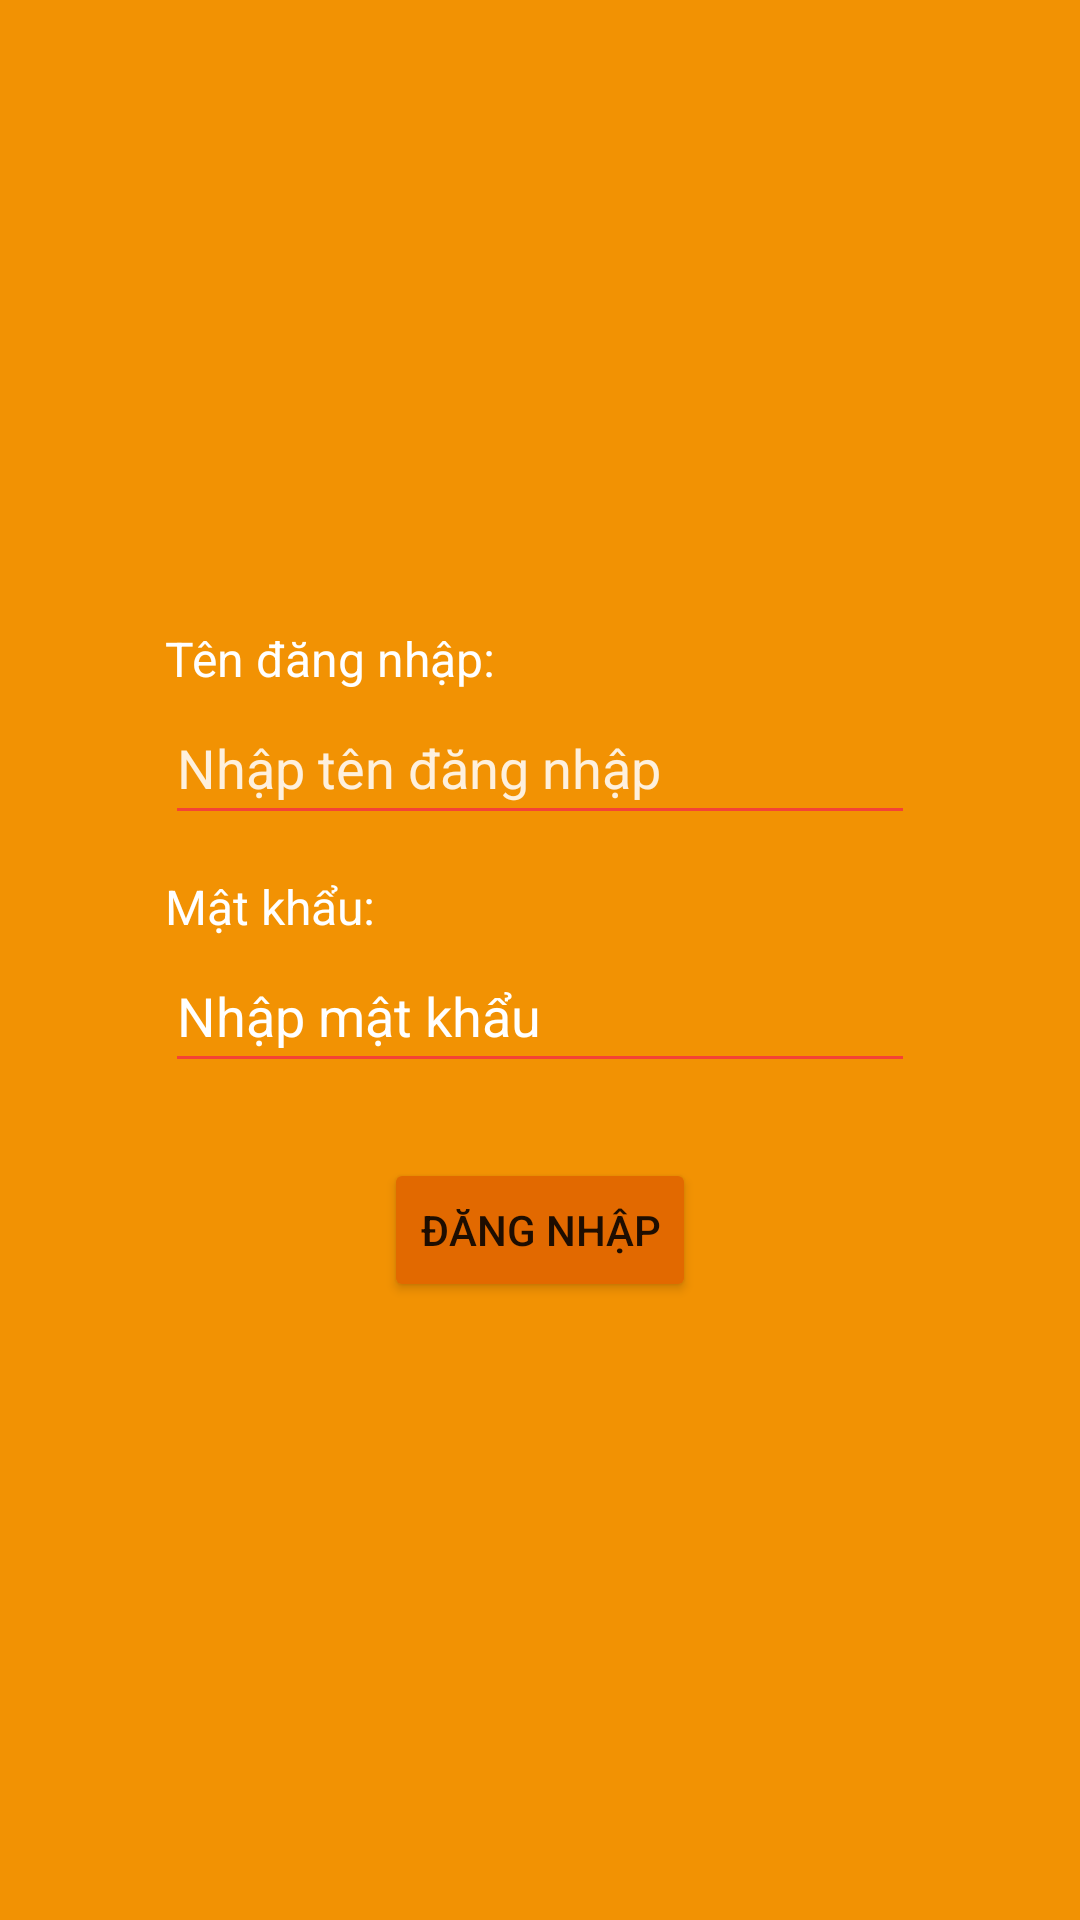

Reconstruct the res/layout file that produces this screen, plus the resources it refers to.
<!-- AndroidManifest.xml: application theme Theme.Asm_dam_tienbxph18636 -->
<!-- res/layout/activity_login2.xml -->
<?xml version="1.0" encoding="utf-8"?>
<androidx.constraintlayout.widget.ConstraintLayout xmlns:android="http://schemas.android.com/apk/res/android"
    xmlns:app="http://schemas.android.com/apk/res-auto"
    xmlns:tools="http://schemas.android.com/tools"
    android:layout_width="match_parent"
    android:layout_height="match_parent"
    android:background="@color/orange_500"
    tools:context=".LoginActivity"
    tools:layout_editor_absoluteX="0dp"
    tools:layout_editor_absoluteY="-26dp">

    <ImageView
        android:id="@+id/imageView"
        android:layout_width="0dp"
        android:layout_height="0dp"
        android:layout_marginStart="67dp"
        android:layout_marginTop="111dp"
        android:layout_marginEnd="67dp"
        android:layout_marginBottom="14dp"
        app:layout_constraintBottom_toTopOf="@+id/textView3"
        app:layout_constraintEnd_toEndOf="parent"
        app:layout_constraintStart_toStartOf="parent"
        app:layout_constraintTop_toTopOf="parent"
        app:srcCompat="@drawable/logo_fpt" />

    <Button
        android:id="@+id/btn_login"
        android:layout_width="wrap_content"
        android:layout_height="wrap_content"
        android:layout_marginBottom="206dp"
        android:backgroundTint="@color/orange_800"
        android:text="đăng nhập"
        app:layout_constraintBottom_toBottomOf="parent"
        app:layout_constraintEnd_toEndOf="parent"
        app:layout_constraintStart_toStartOf="parent"
        app:layout_constraintTop_toBottomOf="@+id/ed_pass" />

    <TextView
        android:id="@+id/textView2"
        android:layout_width="wrap_content"
        android:layout_height="wrap_content"
        android:text="Mật khẩu:"
        android:textColor="#FFFFFF"
        android:textSize="16sp"
        app:layout_constraintBottom_toTopOf="@+id/ed_pass"
        app:layout_constraintStart_toStartOf="@+id/ed_pass"
        app:layout_constraintTop_toBottomOf="@+id/ed_username" />

    <EditText
        android:id="@+id/ed_pass"
        android:layout_width="250dp"
        android:layout_height="wrap_content"
        android:layout_marginBottom="25dp"
        android:backgroundTint="#F44336"
        android:ems="10"
        android:hint="Nhập mật khẩu"
        android:inputType="textPersonName"
        android:minHeight="48dp"
        android:password="true"
        android:textColor="#FFFFFF"
        android:textColorHint="#FFFFFF"
        app:layout_constraintBottom_toTopOf="@+id/btn_login"
        app:layout_constraintEnd_toEndOf="parent"
        app:layout_constraintStart_toStartOf="parent"
        app:layout_constraintTop_toBottomOf="@+id/textView2" />

    <TextView
        android:id="@+id/textView3"
        android:layout_width="wrap_content"
        android:layout_height="wrap_content"
        android:text="Tên đăng nhập:"
        android:textColor="#FFFFFF"
        android:textSize="16sp"
        app:layout_constraintBottom_toTopOf="@+id/ed_username"
        app:layout_constraintStart_toStartOf="@+id/ed_username"
        app:layout_constraintTop_toBottomOf="@+id/imageView" />

    <EditText
        android:id="@+id/ed_username"
        android:layout_width="250dp"
        android:layout_height="wrap_content"
        android:layout_marginBottom="13dp"
        android:backgroundTint="#F44336"
        android:ems="10"
        android:hint="Nhập tên đăng nhập"
        android:inputType="textPersonName"
        android:minHeight="48dp"
        android:textColor="#FFFFFF"
        android:textColorHint="#DDFFFFFF"
        app:layout_constraintBottom_toTopOf="@+id/textView2"
        app:layout_constraintEnd_toEndOf="parent"
        app:layout_constraintStart_toStartOf="parent"
        app:layout_constraintTop_toBottomOf="@+id/textView3" />

</androidx.constraintlayout.widget.ConstraintLayout>
<!-- resources referenced by this layout -->
<resources>
  <color name="orange_500">#F29203</color>
  <color name="orange_800">#E26900</color>
  <style name="Theme.Asm_dam_tienbxph18636" parent="Theme.MaterialComponents.DayNight.NoActionBar">
          
          <item name="colorPrimary">@color/purple_500</item>
          <item name="colorPrimaryVariant">@color/orange_700</item>
          <item name="colorOnPrimary">@color/white</item>
          
          <item name="colorSecondary">@color/teal_200</item>
          <item name="colorSecondaryVariant">@color/teal_700</item>
          <item name="colorOnSecondary">@color/black</item>
          
          <item name="android:statusBarColor" tools:targetApi="l">?attr/colorPrimaryVariant</item>
          
      </style>
  <color name="purple_500">#FF6200EE</color>
  <color name="orange_700">#E87800</color>
  <color name="white">#FFFFFFFF</color>
  <color name="teal_200">#FF03DAC5</color>
  <color name="teal_700">#FF018786</color>
  <color name="black">#FF000000</color>
</resources>
